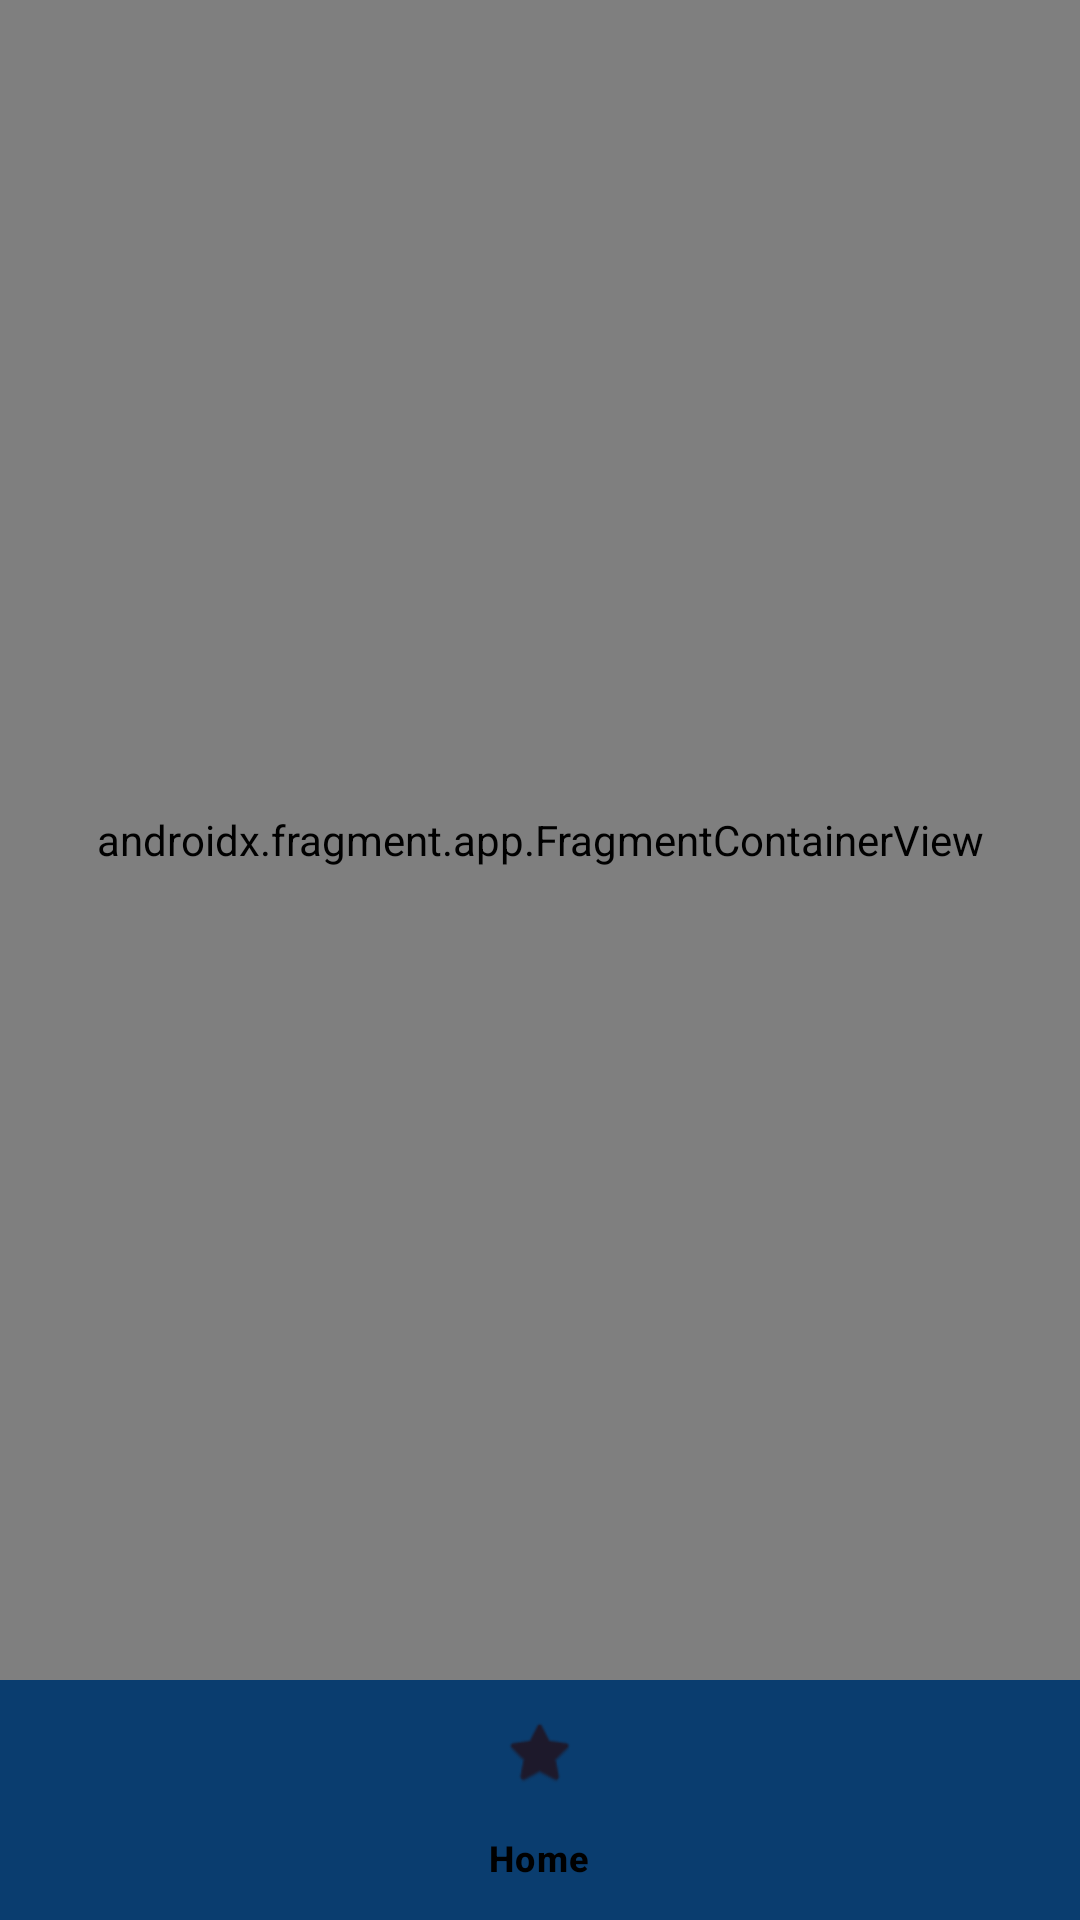

Here is an Android app screen rendered from its layout file. Give the layout XML and the strings, colors and styles it references.
<!-- AndroidManifest.xml: application theme Theme.MentoriApp -->
<!-- res/layout/activity_mentoriado.xml -->
<?xml version="1.0" encoding="utf-8"?>
<androidx.constraintlayout.widget.ConstraintLayout
    xmlns:android="http://schemas.android.com/apk/res/android"
    xmlns:app="http://schemas.android.com/apk/res-auto"
    xmlns:tools="http://schemas.android.com/tools"
    android:id="@+id/activity_mentoriado"
    android:layout_width="match_parent"
    android:layout_height="match_parent"
    tools:context=".Mentoriado.MentoriadoActivity">

    
    <androidx.fragment.app.FragmentContainerView
        android:id="@+id/fragment_container_mentoriado"
        android:name="androidx.navigation.fragment.NavHostFragment"
        android:layout_width="match_parent"
        android:layout_height="0dp"
        app:layout_constraintBottom_toTopOf="@+id/bottomNavigationViewMentoriado"
        app:layout_constraintEnd_toEndOf="parent"
        app:layout_constraintStart_toStartOf="parent"
        app:layout_constraintTop_toTopOf="parent"
        app:navGraph="@navigation/navegacion_mentoriado"/>

    
    <com.google.android.material.bottomnavigation.BottomNavigationView
        android:id="@+id/bottomNavigationViewMentoriado"
        android:layout_width="match_parent"
        android:layout_height="wrap_content"
        app:layout_constraintBottom_toBottomOf="parent"
        app:layout_constraintEnd_toEndOf="parent"
        app:layout_constraintStart_toStartOf="parent"
        app:menu="@menu/mentoriado_bottom_navigation"
        app:backgroundTint="#0A3D6F"/>

</androidx.constraintlayout.widget.ConstraintLayout>
<!-- resources referenced by this layout -->
<resources>
  <style name="Theme.MentoriApp" parent="Base.Theme.MentoriApp" />
  <style name="Base.Theme.MentoriApp" parent="Theme.Material3.DayNight.NoActionBar">
          
          <item name="colorPrimary">#0A3D6F</item>
          <item name="colorPrimaryVariant">#072A4C</item>
          <item name="android:colorBackground">#FDFDFD</item>
          <item name="colorSecondary">#00BCD4</item>
          <item name="colorSecondaryVariant">#008C9E</item>
          <item name="colorOnSurface">#000000</item>
          <item name="colorError">#B00020</item>
  
          
          <item name="colorPrimaryDark">#0A3D6F</item> 
          <item name="colorSecondaryContainer">#000000</item> 
  
      </style>
</resources>
